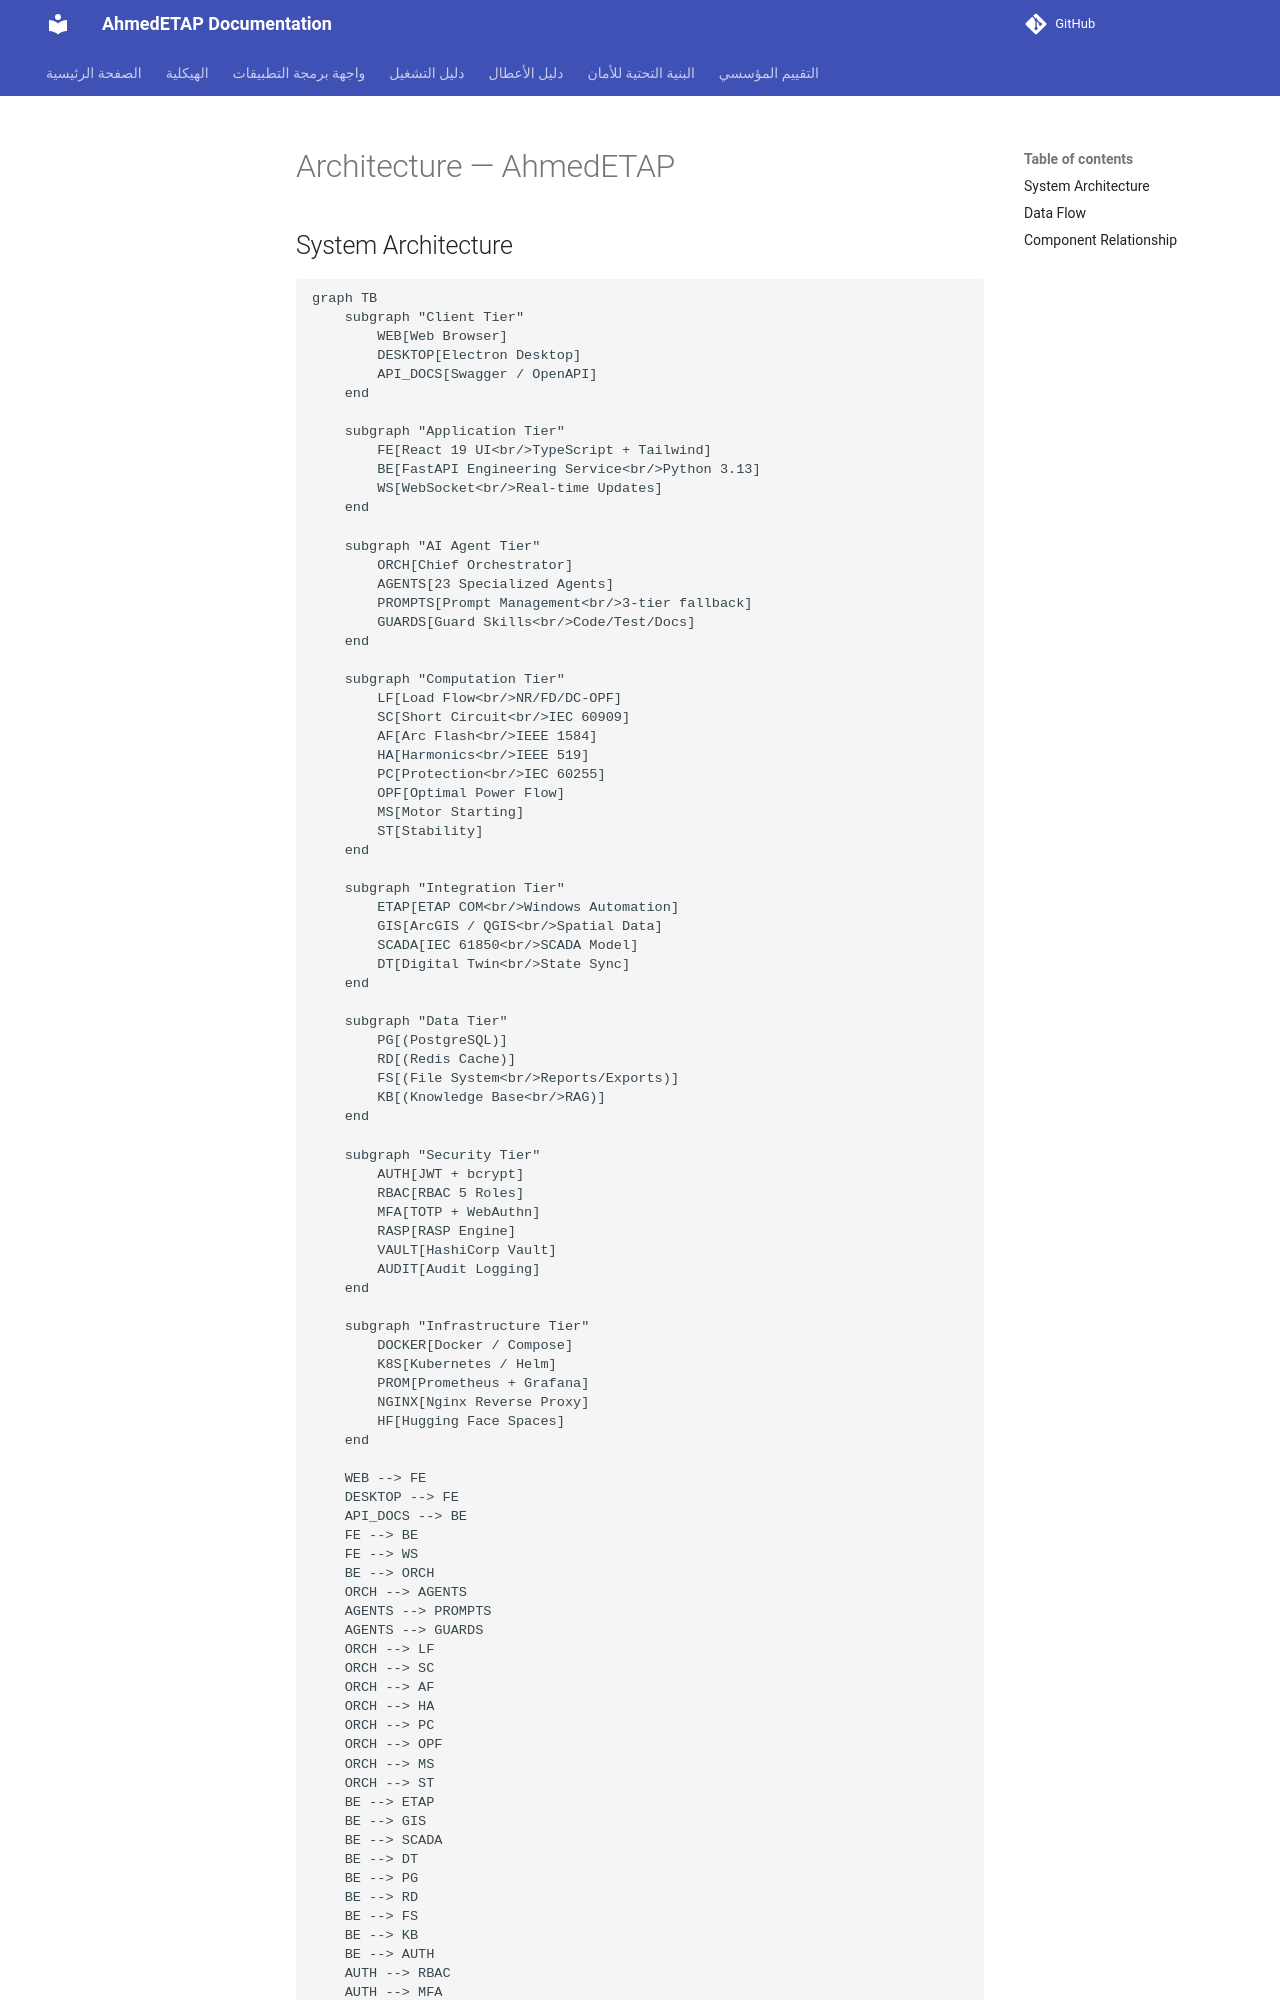

repository: ahmdelbaz28-ux/ETAP-AI-WORK- · page: generated/legacy_root_ARCHITECTURE/index.html · generator: mkdocs

# Architecture — AhmedETAP

## System Architecture

```mermaid
graph TB
    subgraph "Client Tier"
        WEB[Web Browser]
        DESKTOP[Electron Desktop]
        API_DOCS[Swagger / OpenAPI]
    end

    subgraph "Application Tier"
        FE[React 19 UI<br/>TypeScript + Tailwind]
        BE[FastAPI Engineering Service<br/>Python 3.13]
        WS[WebSocket<br/>Real-time Updates]
    end

    subgraph "AI Agent Tier"
        ORCH[Chief Orchestrator]
        AGENTS[23 Specialized Agents]
        PROMPTS[Prompt Management<br/>3-tier fallback]
        GUARDS[Guard Skills<br/>Code/Test/Docs]
    end

    subgraph "Computation Tier"
        LF[Load Flow<br/>NR/FD/DC-OPF]
        SC[Short Circuit<br/>IEC 60909]
        AF[Arc Flash<br/>IEEE 1584]
        HA[Harmonics<br/>IEEE 519]
        PC[Protection<br/>IEC 60255]
        OPF[Optimal Power Flow]
        MS[Motor Starting]
        ST[Stability]
    end

    subgraph "Integration Tier"
        ETAP[ETAP COM<br/>Windows Automation]
        GIS[ArcGIS / QGIS<br/>Spatial Data]
        SCADA[IEC 61850<br/>SCADA Model]
        DT[Digital Twin<br/>State Sync]
    end

    subgraph "Data Tier"
        PG[(PostgreSQL)]
        RD[(Redis Cache)]
        FS[(File System<br/>Reports/Exports)]
        KB[(Knowledge Base<br/>RAG)]
    end

    subgraph "Security Tier"
        AUTH[JWT + bcrypt]
        RBAC[RBAC 5 Roles]
        MFA[TOTP + WebAuthn]
        RASP[RASP Engine]
        VAULT[HashiCorp Vault]
        AUDIT[Audit Logging]
    end

    subgraph "Infrastructure Tier"
        DOCKER[Docker / Compose]
        K8S[Kubernetes / Helm]
        PROM[Prometheus + Grafana]
        NGINX[Nginx Reverse Proxy]
        HF[Hugging Face Spaces]
    end
